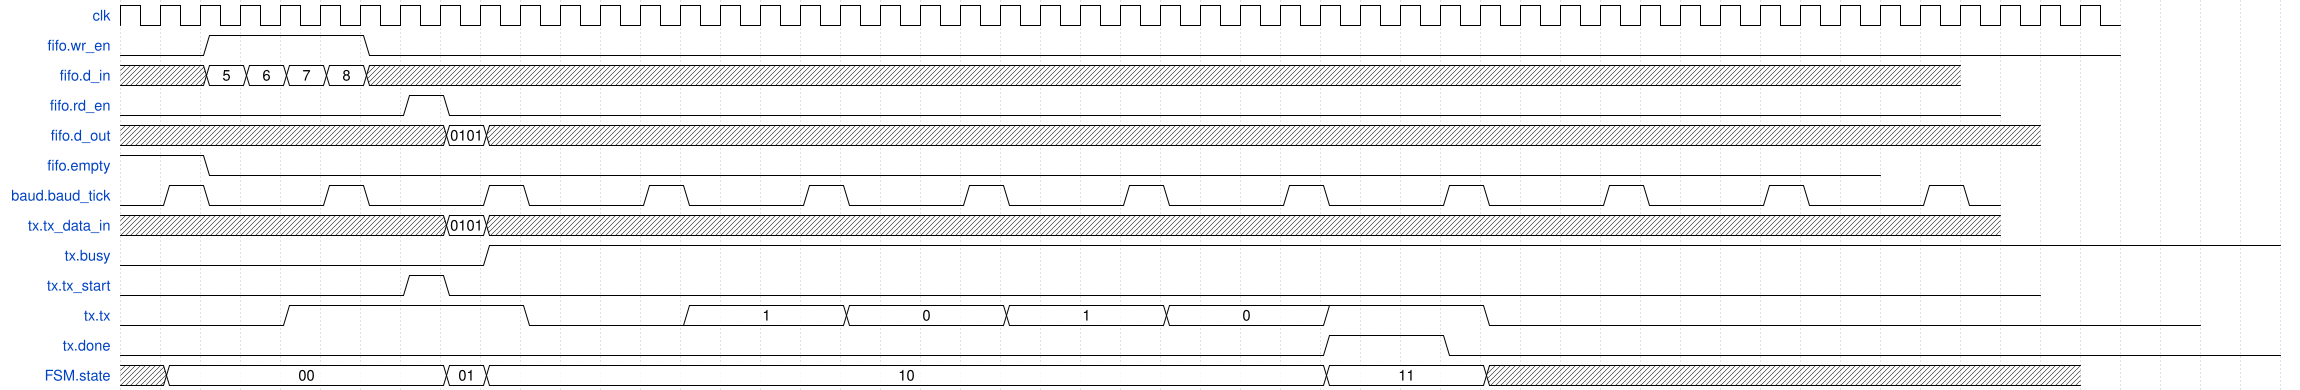

Give the WaveDrom (WaveJSON) description of this timing diagram.

{signal: [
  {name: 'clk', wave: 'p.................................................'},
  {name:"fifo.wr_en",wave:"0.1...0..........................................."},
  {name:"fifo.d_in", wave:"xx====x.......................................",data :["5","6","7","8"]},
  {name:"fifo.rd_en",wave:"0......10......................................"},
  {name:"fifo.d_out",wave:"x.......=x......................................",data:["0101"]},
  {name:"fifo.empty",wave:"1.0........................................."},
  {name:"baud.baud_tick",wave:"010..10..10..10..10..10..10..10..10..10..10..10"},
  {name:"tx.tx_data_in",wave:"x.......=x.....................................",data:["0101"]},
  {name:"tx.busy",wave:"0........1............................................"},
  {name:"tx.tx_start",wave:"0......10......................................."},
  {name:"tx.tx",wave:"0...1.....0...=...=...=...=...1...0.................",data:["1","0","1","0"]},
  {name:"tx.done",wave:"0.............................1..0...................."},
  {name:"FSM.state",wave:"x=......==....................=...xx.............",data:["00","01","10","11"]}
  
]}
